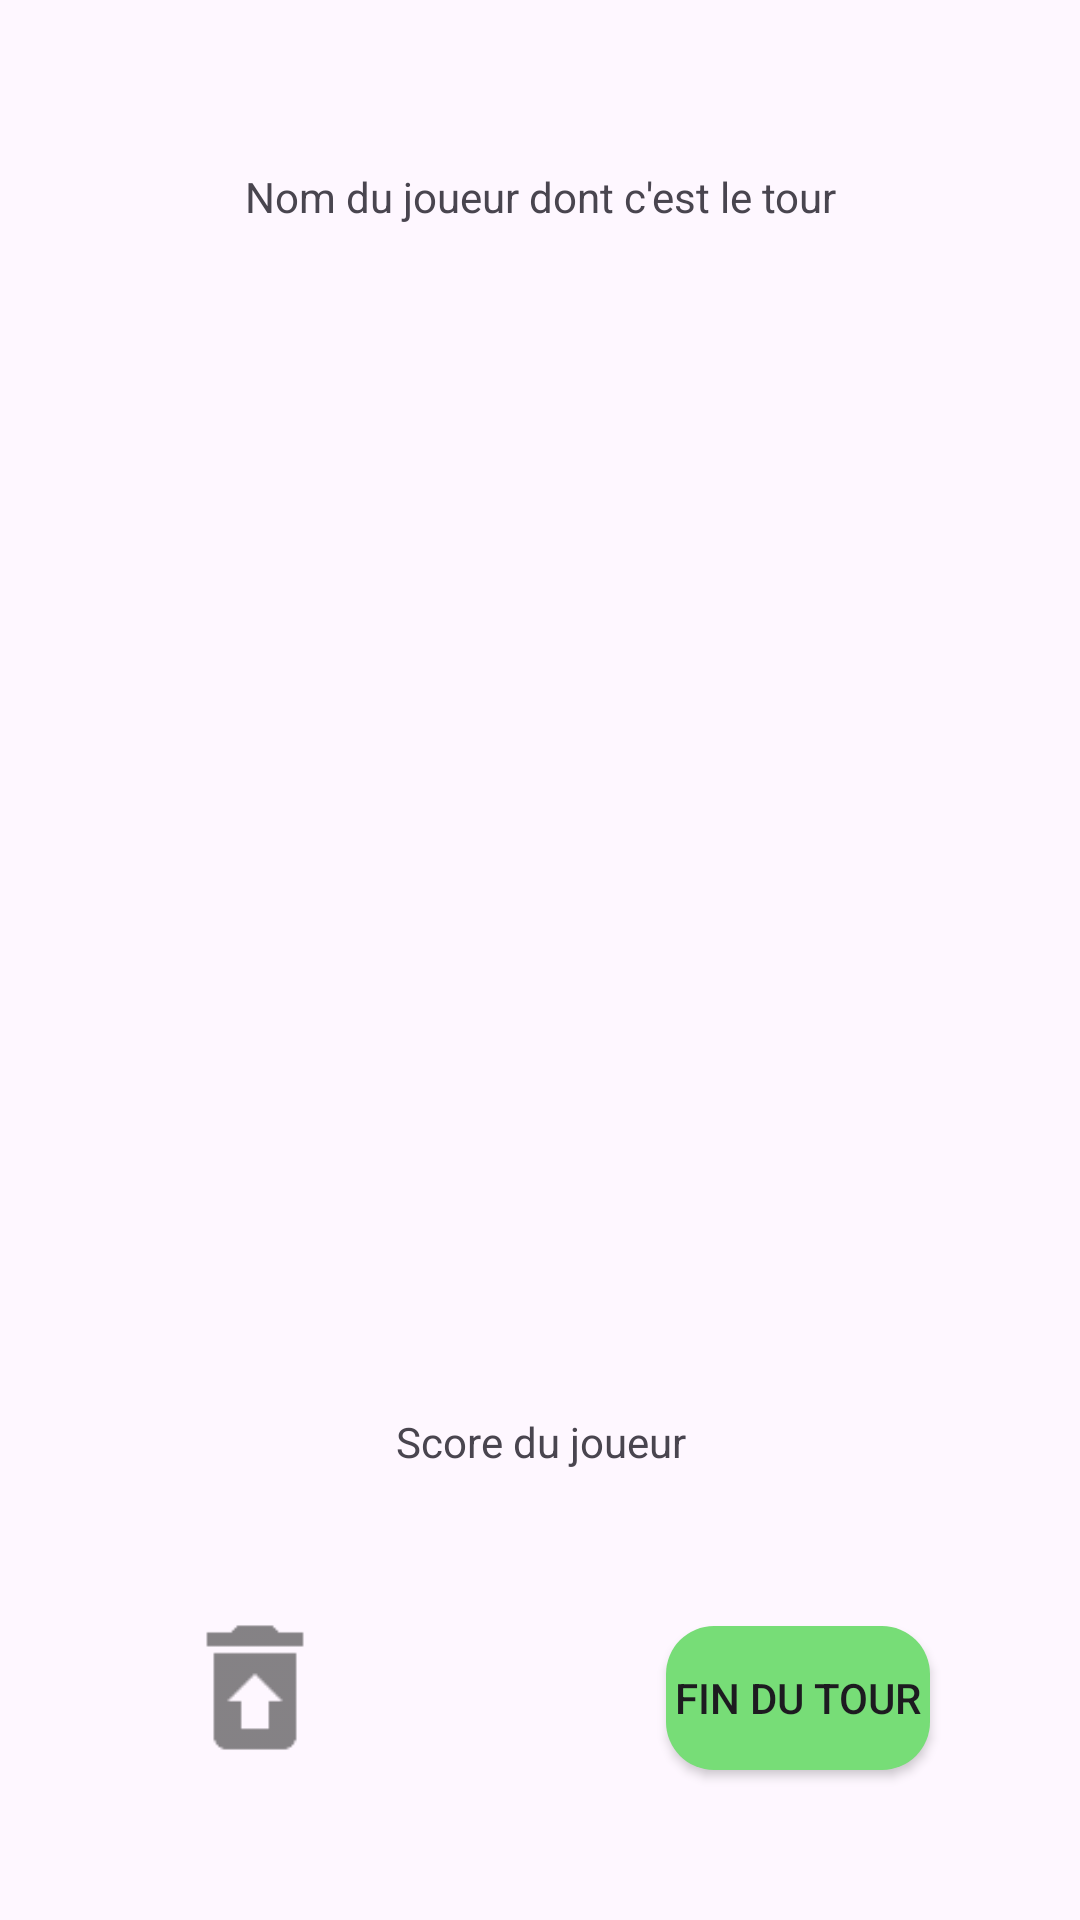

Here is an Android app screen rendered from its layout file. Give the layout XML and the strings, colors and styles it references.
<!-- AndroidManifest.xml: application theme Theme.Scrabble -->
<!-- res/layout/activity_plateau.xml -->
<?xml version="1.0" encoding="utf-8"?>
<RelativeLayout xmlns:android="http://schemas.android.com/apk/res/android"
    android:layout_width="match_parent"
    android:layout_height="match_parent"
    android:orientation="vertical">

    
    <include
        layout="@layout/plateau_de_jeu"
        android:id="@+id/plateauDeJeuLayout"/>

    
    <include
        layout="@layout/player_hand"
        android:id="@+id/playerHandLayout"/>

</RelativeLayout>
<!-- res/layout/plateau_de_jeu.xml (included above) -->
<?xml version="1.0" encoding="utf-8"?>
<RelativeLayout xmlns:android="http://schemas.android.com/apk/res/android"
    android:id="@+id/plateauDeJeuLayout"
    android:layout_width="match_parent"
    android:layout_height="match_parent">


    <GridLayout
        android:id="@+id/boardGridLayout"
        android:layout_width="wrap_content"
        android:layout_height="wrap_content"
        android:layout_centerInParent="true"
        android:layout_centerHorizontal="true"
        android:layout_centerVertical="true"
        android:columnCount="15"
        android:rowCount="15"
        android:padding="5dp">

    </GridLayout>

    <TextView
        android:id="@+id/nomjoueur"
        android:layout_width="match_parent"
        android:layout_height="wrap_content"
        android:layout_alignParentStart="true"
        android:layout_alignParentEnd="true"
        android:layout_marginTop="56dp"
        android:text="Nom du joueur dont c'est le tour"
        android:layout_centerHorizontal="true"
        android:gravity="center_horizontal|center_vertical"/>

    <Button
        android:id="@+id/btnendtour"
        android:layout_width="wrap_content"
        android:layout_height="wrap_content"
        android:layout_alignParentEnd="true"
        android:layout_alignParentBottom="true"
        android:layout_marginEnd="50dp"
        android:layout_marginBottom="50dp"
        android:background="@drawable/button_background_green"
        android:text="Fin du tour" />

    <ImageView
        android:id="@+id/btn_poubelle"
        android:layout_width="70dp"
        android:layout_height="55dp"
        android:layout_alignParentStart="true"
        android:layout_alignParentBottom="true"
        android:layout_marginStart="50dp"
        android:layout_marginBottom="50dp"
        android:src="@drawable/ic_delete" />

    <TextView
        android:id="@+id/scoresjoueurs"
        android:layout_width="match_parent"
        android:layout_height="wrap_content"
        android:layout_alignParentStart="true"
        android:layout_alignParentEnd="true"
        android:layout_alignParentBottom="true"
        android:layout_centerHorizontal="true"
        android:layout_marginBottom="150dp"
        android:gravity="center_horizontal|center_vertical"
        android:text="Score du joueur" />

</RelativeLayout>
<!-- res/layout/player_hand.xml (included above) -->
<?xml version="1.0" encoding="utf-8"?>
<LinearLayout xmlns:android="http://schemas.android.com/apk/res/android"
    android:id="@+id/playerHandLayout"
    android:layout_width="match_parent"
    android:layout_height="wrap_content"
    android:orientation="horizontal"
    android:layout_marginTop="150dp"
    android:gravity="center_horizontal|center_vertical">
</LinearLayout>
<!-- resources referenced by this layout -->
<resources>
  <!-- drawable button_background_green (drawable) -->
  <?xml version="1.0" encoding="utf-8"?>
  <selector xmlns:android="http://schemas.android.com/apk/res/android">
      <item android:state_pressed="true">
          
          <shape>
              <solid android:color="#004d40" />
              <corners android:radius="16dp" />
          </shape>
      </item>
      <item>
          
          <shape>
              <solid android:color="@color/green" /> 
              <corners android:radius="16dp" />
          </shape>
      </item>
  </selector>
  <!-- drawable ic_delete: png bitmap (drawable-hdpi, 350 bytes) -->
  <style name="Theme.Scrabble" parent="Base.Theme.Scrabble" />
  <color name="green">#77DD77</color>
  <style name="Base.Theme.Scrabble" parent="Theme.Material3.DayNight.NoActionBar">
          
          
      </style>
</resources>
